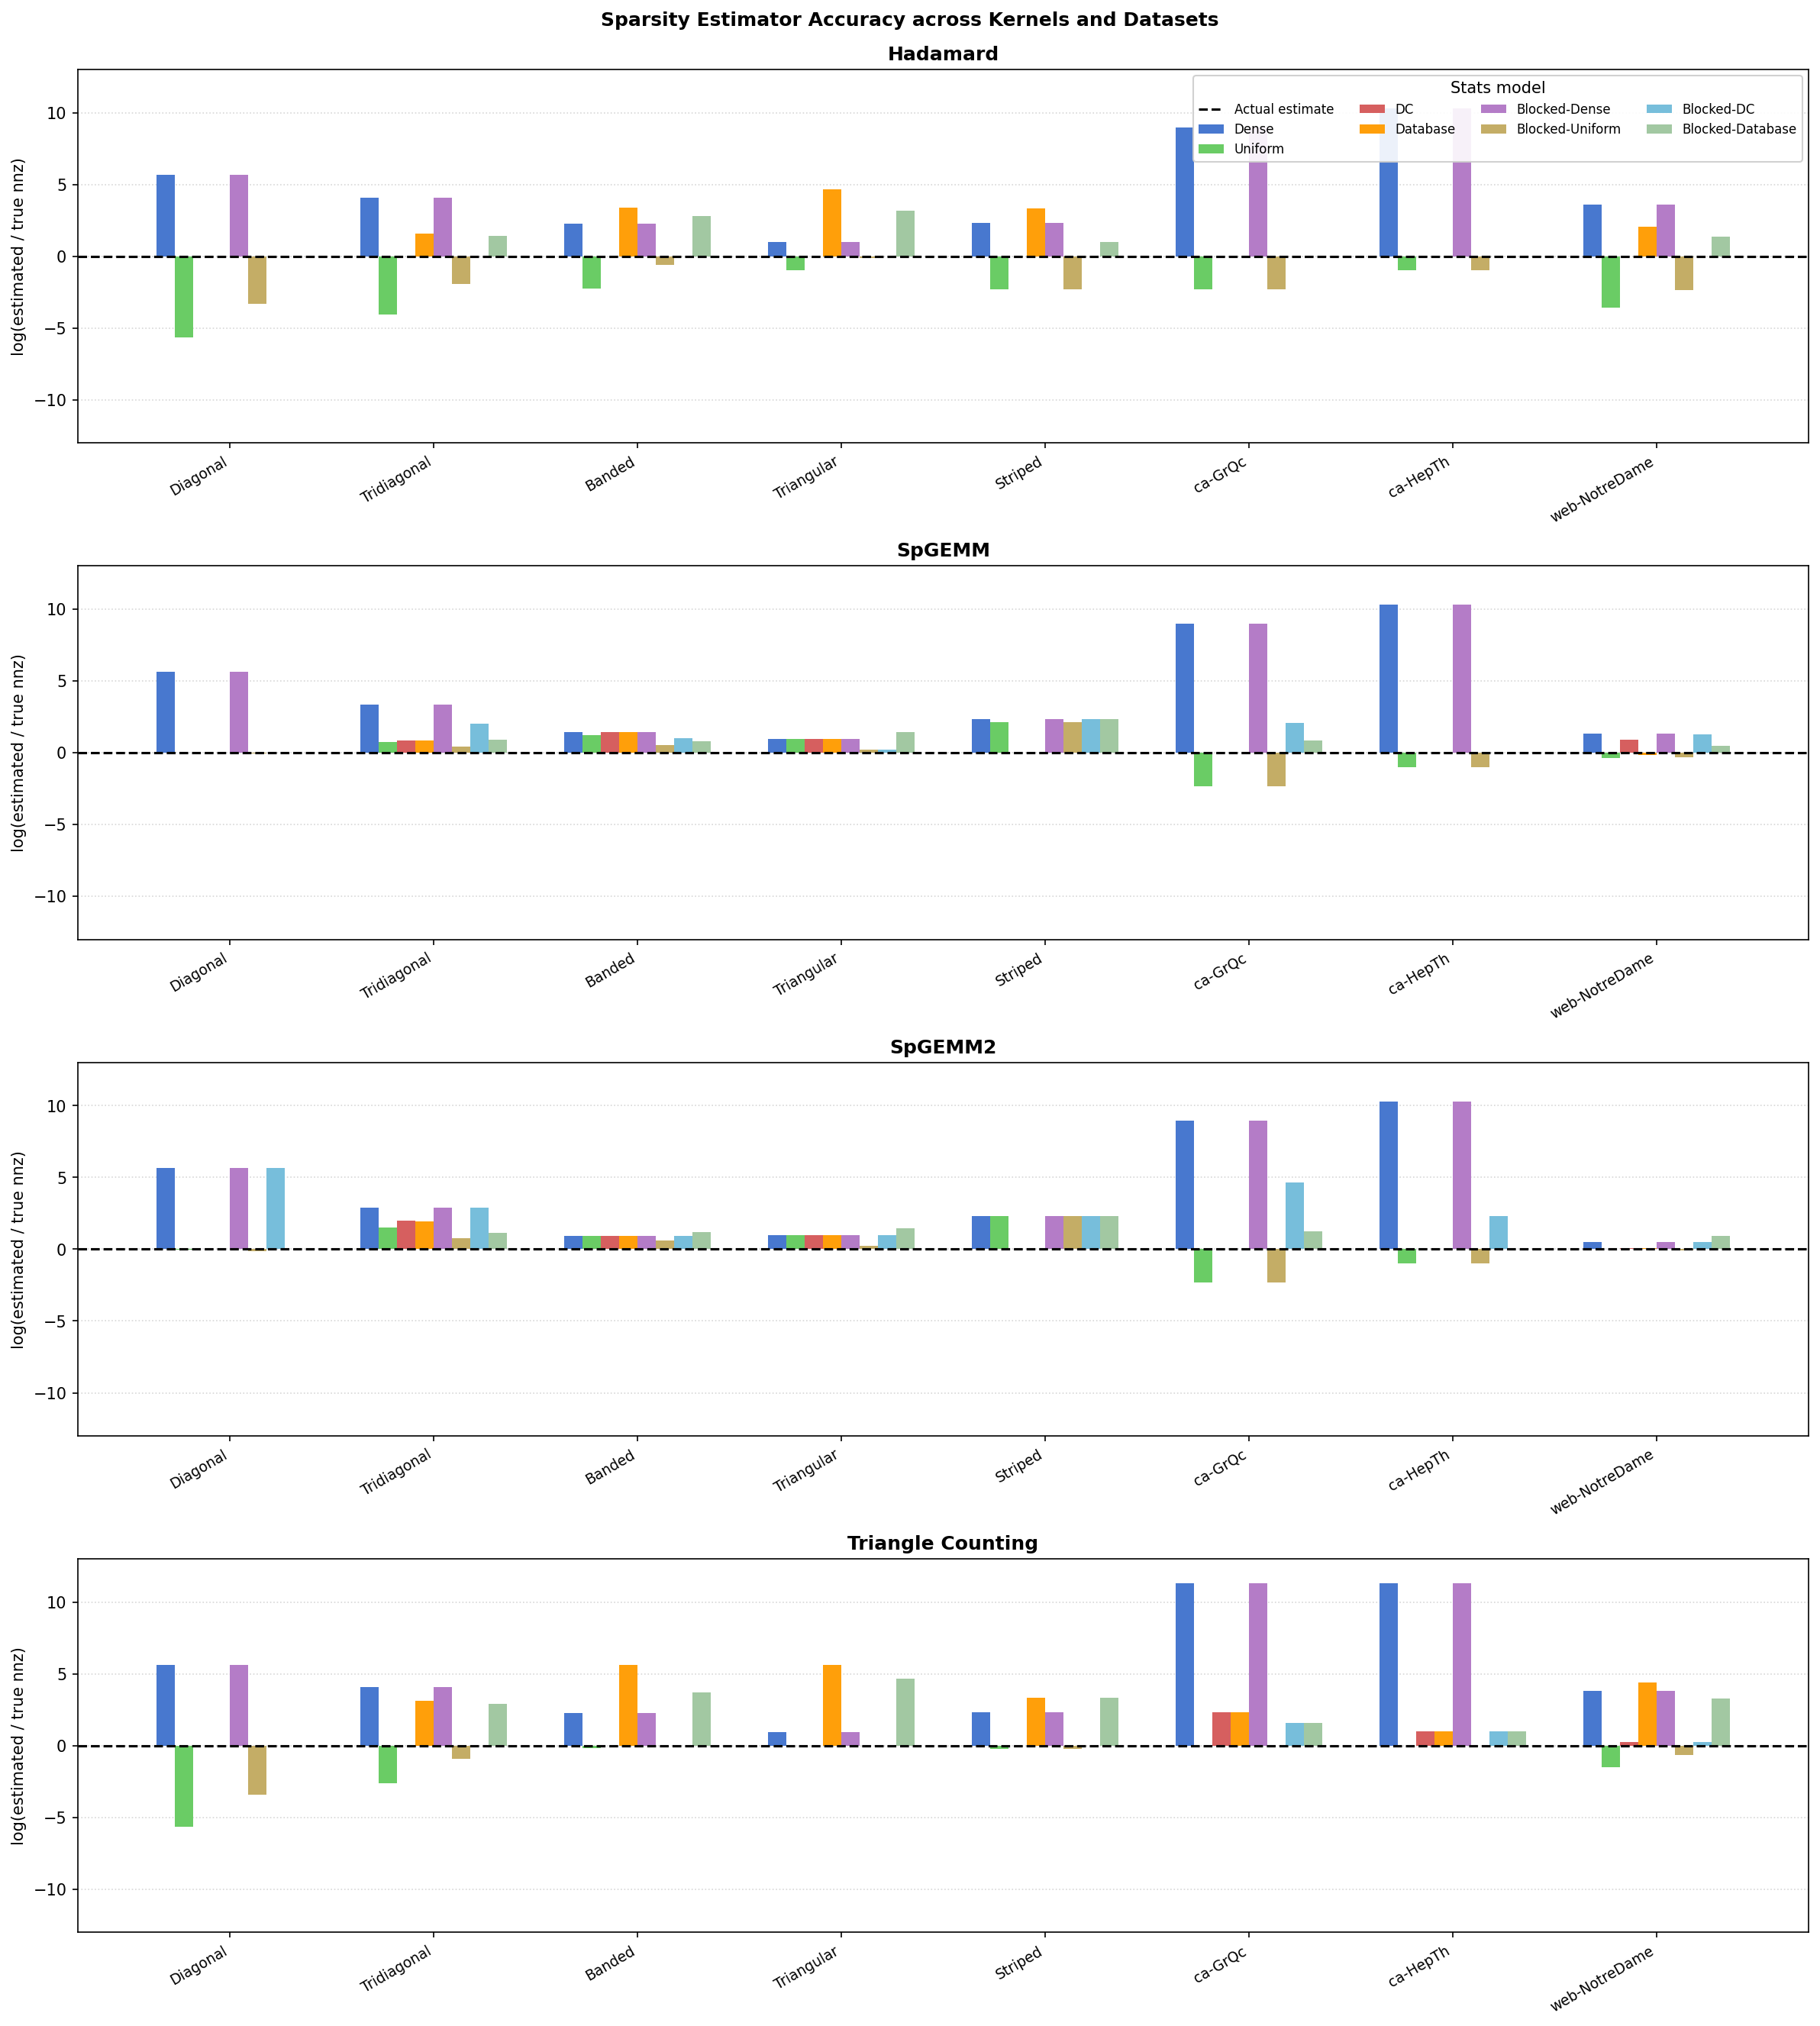

Values plotted in this chart, from the file beside it:
kernel, dataset, model, log2_ratio
Hadamard, Diagonal, Dense, 5.644
Hadamard, Diagonal, Uniform, -5.644
Hadamard, Diagonal, DC, 0.0
Hadamard, Diagonal, Database, 0.0
Hadamard, Diagonal, Blocked-Dense, 5.644
Hadamard, Diagonal, Blocked-Uniform, -3.322
Hadamard, Diagonal, Blocked-DC, 0.0
Hadamard, Diagonal, Blocked-Database, 0.0
Hadamard, Tridiagonal, Dense, 4.078
Hadamard, Tridiagonal, Uniform, -4.078
Hadamard, Tridiagonal, DC, 0.0
Hadamard, Tridiagonal, Database, 1.566
Hadamard, Tridiagonal, Blocked-Dense, 4.078
Hadamard, Tridiagonal, Blocked-Uniform, -1.914
Hadamard, Tridiagonal, Blocked-DC, 0.0
Hadamard, Tridiagonal, Blocked-Database, 1.434
Hadamard, Banded, Dense, 2.265
Hadamard, Banded, Uniform, -2.265
Hadamard, Banded, DC, 0.0
Hadamard, Banded, Database, 3.379
Hadamard, Banded, Blocked-Dense, 2.265
Hadamard, Banded, Blocked-Uniform, -0.6215
Hadamard, Banded, Blocked-DC, 0.0
Hadamard, Banded, Blocked-Database, 2.775
Hadamard, Triangular, Dense, 0.9714
Hadamard, Triangular, Uniform, -0.9714
Hadamard, Triangular, DC, 0.0
Hadamard, Triangular, Database, 4.672
Hadamard, Triangular, Blocked-Dense, 0.9714
Hadamard, Triangular, Blocked-Uniform, -0.1473
Hadamard, Triangular, Blocked-DC, 0.0
Hadamard, Triangular, Blocked-Database, 3.175
Hadamard, Striped, Dense, 2.322
Hadamard, Striped, Uniform, -2.322
Hadamard, Striped, DC, 0.0
Hadamard, Striped, Database, 3.322
Hadamard, Striped, Blocked-Dense, 2.322
Hadamard, Striped, Blocked-Uniform, -2.322
Hadamard, Striped, Blocked-DC, 0.0
Hadamard, Striped, Blocked-Database, 1.0
Hadamard, ca-GrQc, Dense, 8.966
Hadamard, ca-GrQc, Uniform, -2.322
Hadamard, ca-GrQc, DC, 0.0
Hadamard, ca-GrQc, Database, 0.0
Hadamard, ca-GrQc, Blocked-Dense, 8.966
Hadamard, ca-GrQc, Blocked-Uniform, -2.322
Hadamard, ca-GrQc, Blocked-DC, 0.0
Hadamard, ca-GrQc, Blocked-Database, 0.0
Hadamard, ca-HepTh, Dense, 10.29
Hadamard, ca-HepTh, Uniform, -1.0
Hadamard, ca-HepTh, DC, 0.0
Hadamard, ca-HepTh, Database, 0.0
Hadamard, ca-HepTh, Blocked-Dense, 10.29
Hadamard, ca-HepTh, Blocked-Uniform, -1.0
Hadamard, ca-HepTh, Blocked-DC, 0.0
Hadamard, ca-HepTh, Blocked-Database, 0.0
Hadamard, web-NotreDame, Dense, 3.573
Hadamard, web-NotreDame, Uniform, -3.573
Hadamard, web-NotreDame, DC, 0.0
Hadamard, web-NotreDame, Database, 2.07
... 196 more rows
